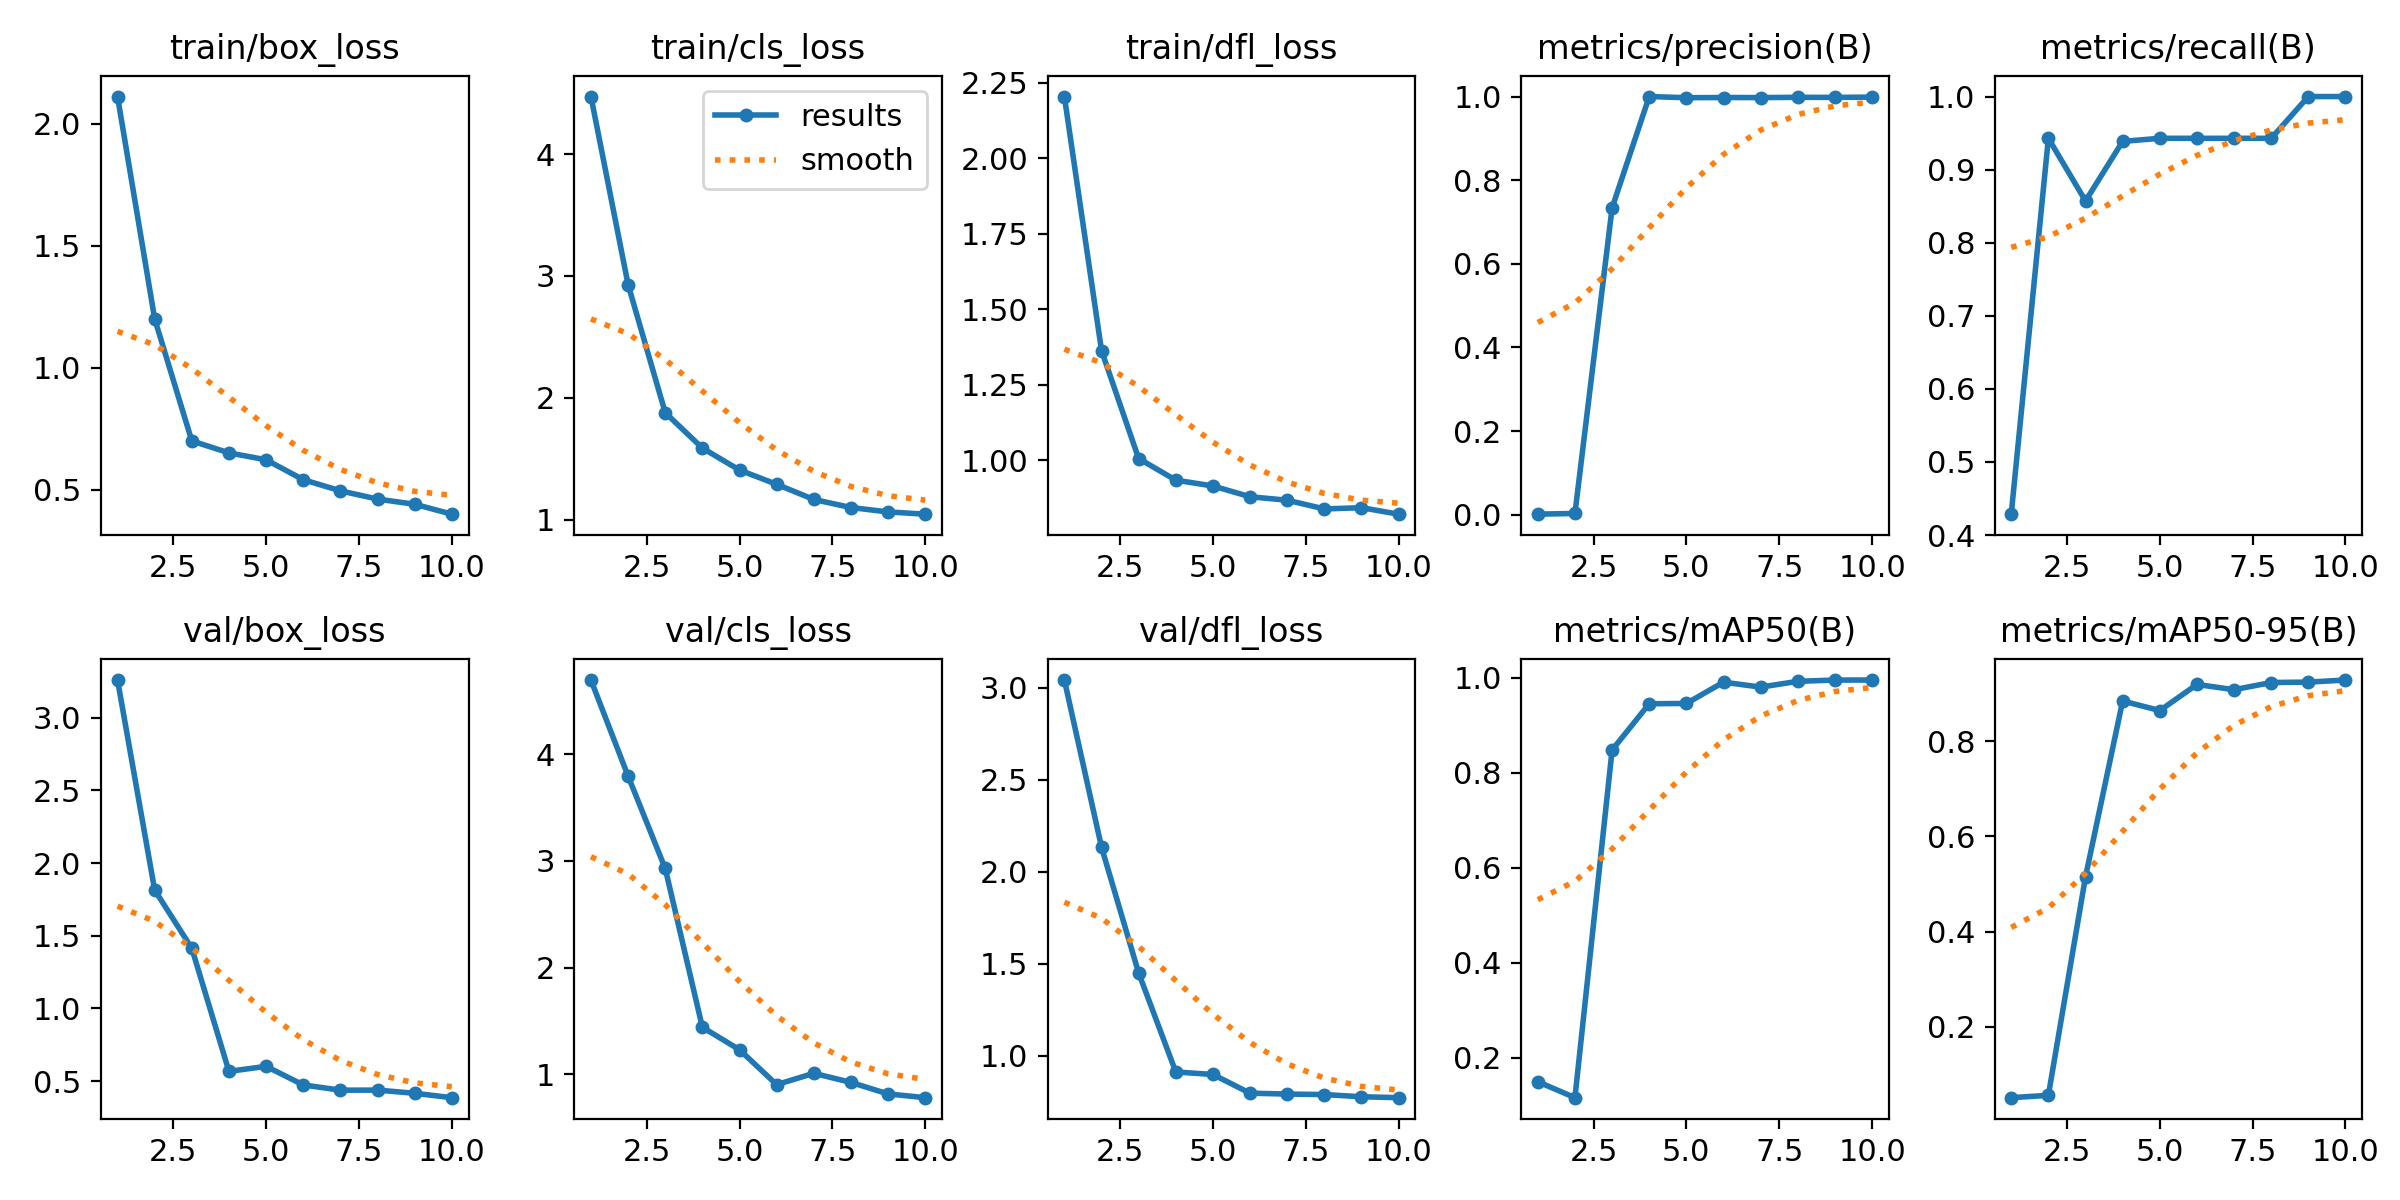

Data behind this chart, as committed beside it:
epoch, time, train/box_loss, train/cls_loss, train/dfl_loss, metrics/precision(B), metrics/recall(B), metrics/mAP50(B), metrics/mAP50-95(B), val/box_loss, val/cls_loss, val/dfl_loss, lr/pg0, lr/pg1, lr/pg2
1, 47.34, 2.111, 4.472, 2.204, 0.00143, 0.4286, 0.1497, 0.05099, 3.259, 4.695, 3.042, 0.00034, 0.00034, 0.00034
2, 94.19, 1.2, 2.929, 1.363, 0.00314, 0.9429, 0.1161, 0.05593, 1.815, 3.795, 2.134, 0.0006307, 0.0006307, 0.0006307
3, 144, 0.7002, 1.878, 1.006, 0.7338, 0.8571, 0.8478, 0.5152, 1.414, 2.929, 1.45, 0.0008501, 0.0008501, 0.0008501
4, 191, 0.6511, 1.588, 0.9339, 1, 0.9387, 0.9451, 0.8845, 0.5674, 1.441, 0.9122, 0.0009983, 0.0009983, 0.0009983
5, 237.8, 0.6229, 1.408, 0.9147, 0.9972, 0.9429, 0.9457, 0.8644, 0.602, 1.23, 0.8986, 0.001075, 0.001075, 0.001075
6, 284.6, 0.5413, 1.291, 0.8791, 0.9977, 0.9429, 0.9905, 0.9192, 0.4741, 0.903, 0.7968, 0.00101, 0.00101, 0.00101
7, 331.5, 0.4958, 1.166, 0.8675, 0.9975, 0.9429, 0.9802, 0.9083, 0.438, 1.009, 0.7922, 0.000812, 0.000812, 0.000812
8, 378, 0.4618, 1.1, 0.8387, 0.9982, 0.9429, 0.9923, 0.9233, 0.4384, 0.924, 0.7894, 0.000614, 0.000614, 0.000614
9, 423.4, 0.4407, 1.064, 0.8428, 0.998, 1, 0.995, 0.9242, 0.4167, 0.8159, 0.7775, 0.000416, 0.000416, 0.000416
10, 469.5, 0.4001, 1.046, 0.8213, 0.9987, 1, 0.995, 0.9285, 0.3864, 0.7808, 0.7725, 0.000218, 0.000218, 0.000218
